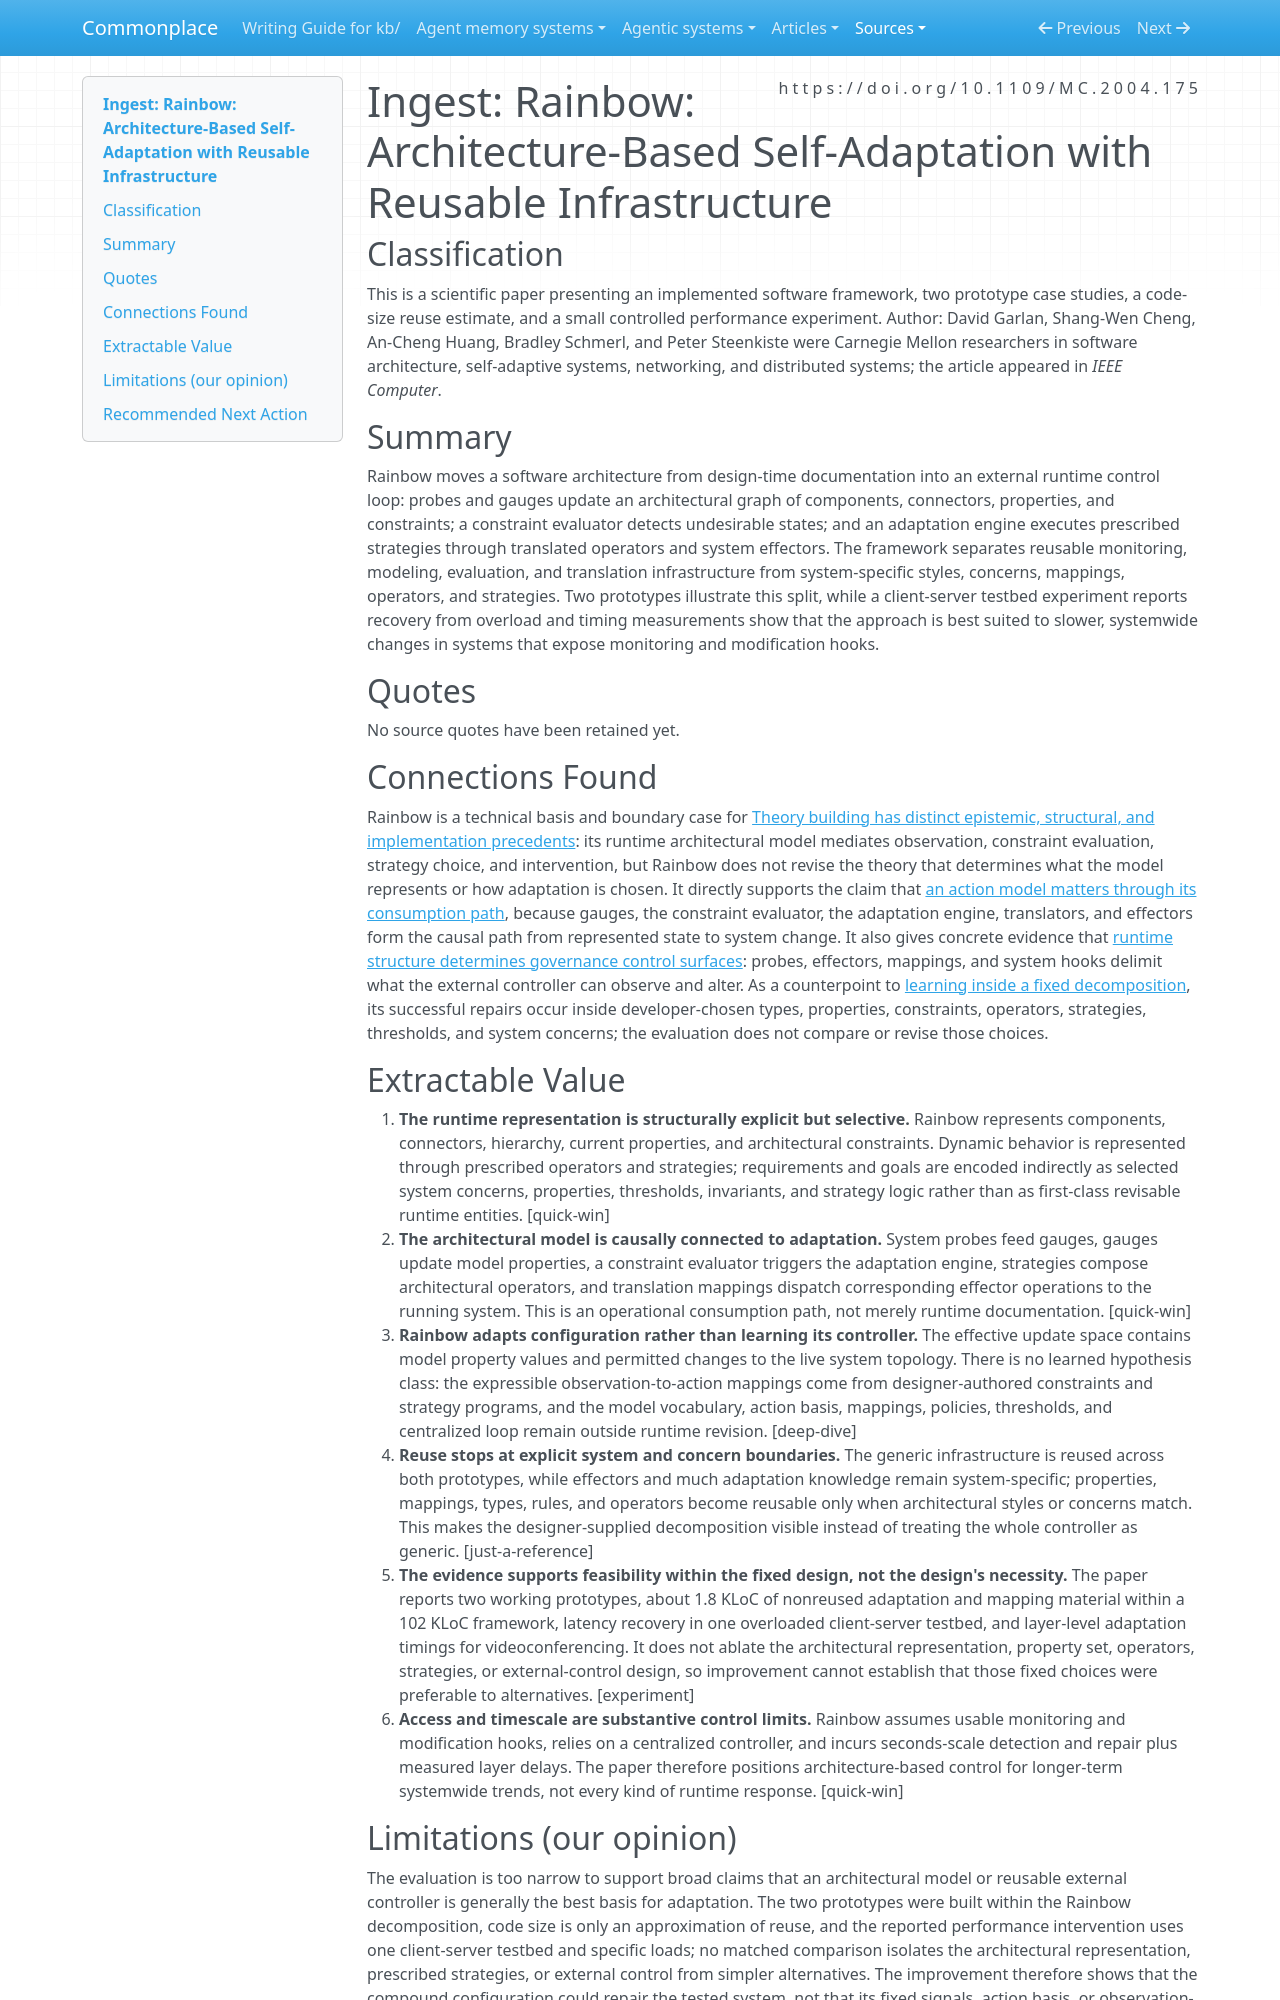

repository: zby/commonplace · page: sources/rainbow-architecture-based-self-adaptation.ingest/index.html · generator: mkdocs

---
description: "Rainbow makes a runtime architectural model causally active in adaptation while leaving its vocabulary, goals, constraints, and strategies designer-supplied."
source: https://doi.org/10.1109/MC.2004.175
captured: "2026-08-30"
capture: pdftotext
capture_scope: full-source
capture_url: https://www.cs.cmu.edu/afs/cs/project/able/ftp/computer04/article.pdf
genre: scientific-paper
snapshot_sha256: 6d191872365327708f37af3c81c5985f497e413a9891cc0e8d0339915376a463
ingested: "2026-08-30"
occasion: "Determine what this source establishes about runtime representations of a software system's own structure, behavior, requirements, goals, or architecture; how those representations are causally connected to adaptation; what remains designer-supplied or fixed; and what evidence supports the claims. This is source ingestion for positioning theory-mediated system learning, not a request to confirm that the source is its predecessor."
type: types/ingest-report.md
domains: [self-adaptive-systems, runtime-models, software-architecture, control-loops]
---

# Ingest: Rainbow: Architecture-Based Self-Adaptation with Reusable Infrastructure

## Classification

This is a scientific paper presenting an implemented software framework, two prototype case studies, a code-size reuse estimate, and a small controlled performance experiment.
Author: David Garlan, Shang-Wen Cheng, An-Cheng Huang, Bradley Schmerl, and Peter Steenkiste were Carnegie Mellon researchers in software architecture, self-adaptive systems, networking, and distributed systems; the article appeared in *IEEE Computer*.

## Summary

Rainbow moves a software architecture from design-time documentation into an external runtime control loop: probes and gauges update an architectural graph of components, connectors, properties, and constraints; a constraint evaluator detects undesirable states; and an adaptation engine executes prescribed strategies through translated operators and system effectors. The framework separates reusable monitoring, modeling, evaluation, and translation infrastructure from system-specific styles, concerns, mappings, operators, and strategies. Two prototypes illustrate this split, while a client-server testbed experiment reports recovery from overload and timing measurements show that the approach is best suited to slower, systemwide changes in systems that expose monitoring and modification hooks.

## Quotes

No source quotes have been retained yet.

## Connections Found

Rainbow is a technical basis and boundary case for [Theory building has distinct epistemic, structural, and implementation precedents](../theory/theory-building-has-distinct-precedents.md): its runtime architectural model mediates observation, constraint evaluation, strategy choice, and intervention, but Rainbow does not revise the theory that determines what the model represents or how adaptation is chosen. It directly supports the claim that [an action model matters through its consumption path](../theory/an-action-model-matters-only-through-its-consumption-path.md), because gauges, the constraint evaluator, the adaptation engine, translators, and effectors form the causal path from represented state to system change. It also gives concrete evidence that [runtime structure determines governance control surfaces](../theory/runtime-structure-determines-governance-control-surfaces.md): probes, effectors, mappings, and system hooks delimit what the external controller can observe and alter. As a counterpoint to [learning inside a fixed decomposition](../theory/learning-inside-a-fixed-decomposition-inherits-its-mistakes.md), its successful repairs occur inside developer-chosen types, properties, constraints, operators, strategies, thresholds, and system concerns; the evaluation does not compare or revise those choices.

## Extractable Value

1. **The runtime representation is structurally explicit but selective.** Rainbow represents components, connectors, hierarchy, current properties, and architectural constraints. Dynamic behavior is represented through prescribed operators and strategies; requirements and goals are encoded indirectly as selected system concerns, properties, thresholds, invariants, and strategy logic rather than as first-class revisable runtime entities. [quick-win]
2. **The architectural model is causally connected to adaptation.** System probes feed gauges, gauges update model properties, a constraint evaluator triggers the adaptation engine, strategies compose architectural operators, and translation mappings dispatch corresponding effector operations to the running system. This is an operational consumption path, not merely runtime documentation. [quick-win]
3. **Rainbow adapts configuration rather than learning its controller.** The effective update space contains model property values and permitted changes to the live system topology. There is no learned hypothesis class: the expressible observation-to-action mappings come from designer-authored constraints and strategy programs, and the model vocabulary, action basis, mappings, policies, thresholds, and centralized loop remain outside runtime revision. [deep-dive]
4. **Reuse stops at explicit system and concern boundaries.** The generic infrastructure is reused across both prototypes, while effectors and much adaptation knowledge remain system-specific; properties, mappings, types, rules, and operators become reusable only when architectural styles or concerns match. This makes the designer-supplied decomposition visible instead of treating the whole controller as generic. [just-a-reference]
5. **The evidence supports feasibility within the fixed design, not the design's necessity.** The paper reports two working prototypes, about 1.8 KLoC of nonreused adaptation and mapping material within a 102 KLoC framework, latency recovery in one overloaded client-server testbed, and layer-level adaptation timings for videoconferencing. It does not ablate the architectural representation, property set, operators, strategies, or external-control design, so improvement cannot establish that those fixed choices were preferable to alternatives. [experiment]
6. **Access and timescale are substantive control limits.** Rainbow assumes usable monitoring and modification hooks, relies on a centralized controller, and incurs seconds-scale detection and repair plus measured layer delays. The paper therefore positions architecture-based control for longer-term systemwide trends, not every kind of runtime response. [quick-win]
